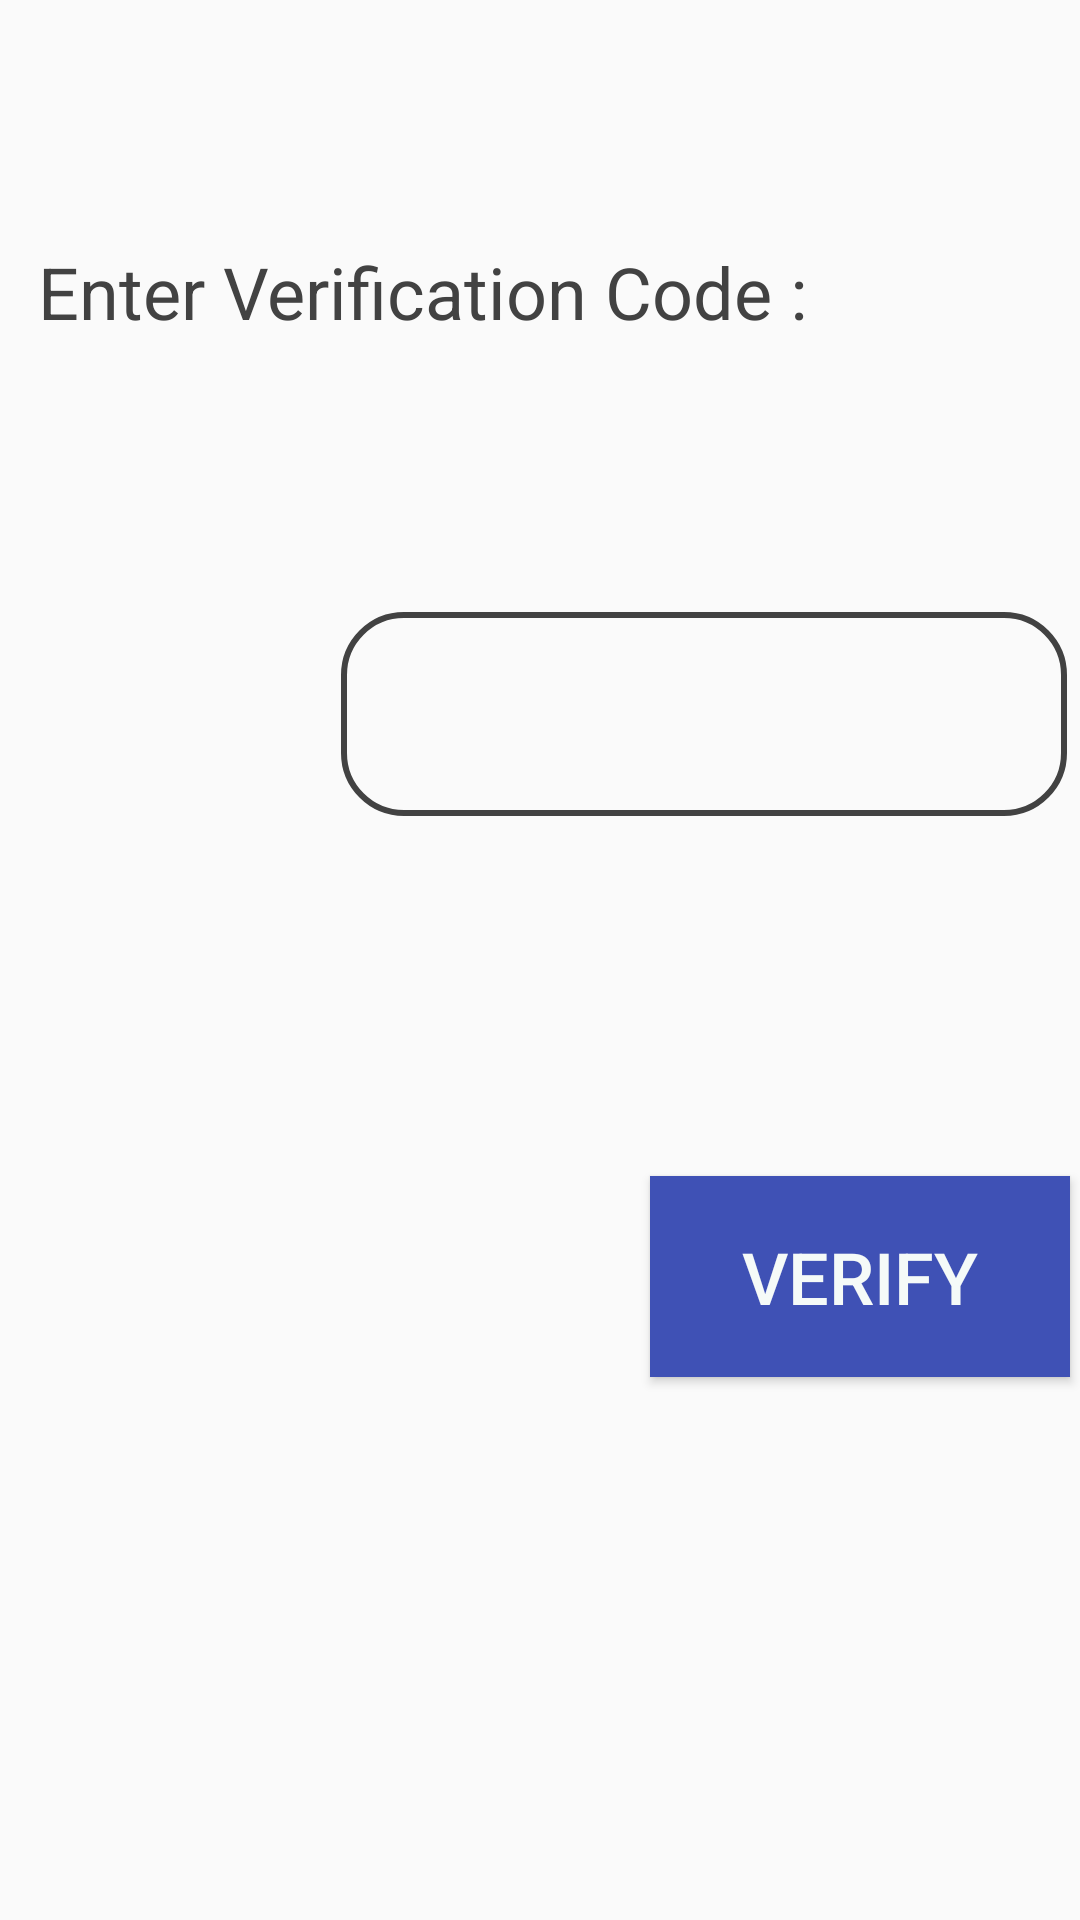

Write the Android layout XML for this screen, with the resource values it uses.
<!-- AndroidManifest.xml: application theme AppTheme -->
<!-- res/layout/activity_enter_verification_code.xml -->
<?xml version="1.0" encoding="utf-8"?>

<androidx.constraintlayout.widget.ConstraintLayout xmlns:android="http://schemas.android.com/apk/res/android"
    xmlns:app="http://schemas.android.com/apk/res-auto"
    xmlns:tools="http://schemas.android.com/tools"
    android:layout_width="match_parent"
    android:layout_height="match_parent"
    tools:context=".EnterVerificationCode">

    <TextView
        android:id="@+id/textView2"
        android:layout_width="269dp"
        android:layout_height="63dp"
        android:layout_marginStart="38dp"
        android:layout_marginTop="190dp"
        android:layout_marginEnd="104dp"
        android:layout_marginBottom="30dp"
        android:text="Enter Verification Code :"
        android:textColor="@color/cardview_dark_background"
        android:textSize="24sp"
        app:layout_constraintBottom_toTopOf="@+id/editText8"
        app:layout_constraintEnd_toEndOf="parent"
        app:layout_constraintStart_toStartOf="parent"
        app:layout_constraintTop_toTopOf="parent" />

    <EditText
        android:id="@+id/editText8"
        android:layout_width="242dp"
        android:layout_height="68dp"
        android:layout_marginStart="139dp"
        android:layout_marginTop="30dp"
        android:layout_marginEnd="30dp"
        android:layout_marginBottom="60dp"
        android:background="@drawable/rectangle"
        android:ems="10"
        android:inputType="textPassword"
        app:layout_constraintBottom_toTopOf="@+id/button8"
        app:layout_constraintEnd_toEndOf="parent"
        app:layout_constraintStart_toStartOf="parent"
        app:layout_constraintTop_toBottomOf="@+id/textView2" />

    <Button
        android:id="@+id/button8"
        android:layout_width="140dp"
        android:layout_height="67dp"
        android:layout_marginStart="242dp"
        android:layout_marginTop="60dp"
        android:layout_marginEnd="29dp"
        android:layout_marginBottom="290dp"
        android:background="@color/blue"
        android:text="Verify"
        android:textColor="@color/white"
        android:textSize="24sp"
        app:layout_constraintBottom_toBottomOf="parent"
        app:layout_constraintEnd_toEndOf="parent"
        app:layout_constraintStart_toStartOf="parent"
        app:layout_constraintTop_toBottomOf="@+id/editText8" />
</androidx.constraintlayout.widget.ConstraintLayout>
<!-- resources referenced by this layout -->
<resources>
  <color name="blue">#3F51B5</color>
  <color name="white">#FFF5FAF8</color>
  <!-- drawable rectangle (drawable) -->
  <?xml version="1.0" encoding="utf-8"?>
  
  <selector xmlns:android="http://schemas.android.com/apk/res/android">
      <item>
          <shape android:shape="rectangle">
              <solid android:color="@android:color/transparent"/>
              <stroke android:width="2dp" android:color="@color/cardview_dark_background"/>
              <corners android:radius="20dp"/>
  
          </shape>
      </item>
  
  </selector>
  <style name="AppTheme" parent="Theme.AppCompat.Light.DarkActionBar">
          
          <item name="colorPrimary">@color/blue</item>
          <item name="colorPrimaryDark">@color/blue</item>
          <item name="colorAccent">@color/colorAccent</item>
      </style>
  <color name="colorAccent">#D81B60</color>
</resources>
